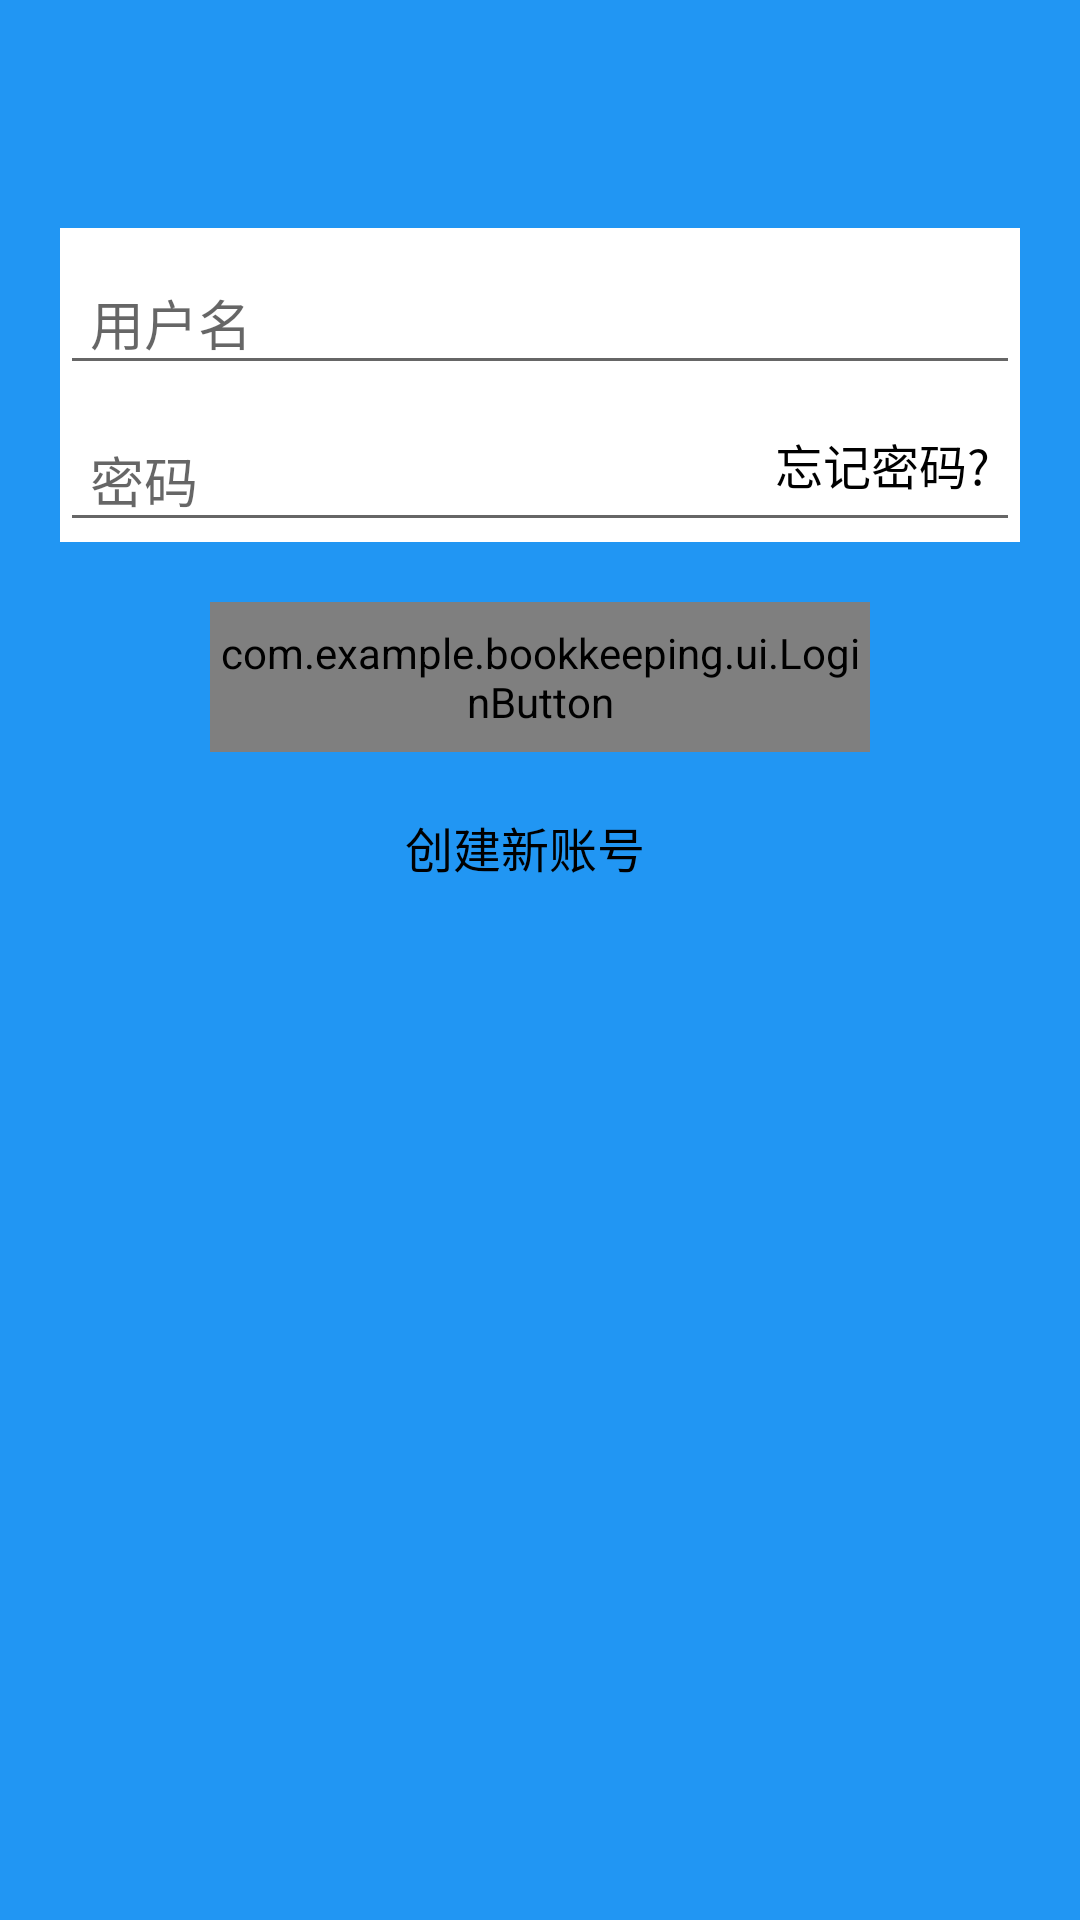

The Android layout XML behind this screen, and the referenced resources:
<!-- AndroidManifest.xml: application theme Theme_Blue -->
<!-- res/layout/activity_login.xml -->
<?xml version="1.0" encoding="utf-8"?>
<layout xmlns:android="http://schemas.android.com/apk/res/android"
    xmlns:app="http://schemas.android.com/apk/res-auto"
    xmlns:tools="http://schemas.android.com/tools">

    <data>

    </data>

    <androidx.constraintlayout.widget.ConstraintLayout
        android:layout_width="match_parent"
        android:layout_height="match_parent"
        android:background="@color/white"
        tools:context=".signin.Login">

        <androidx.constraintlayout.widget.ConstraintLayout
            android:id="@+id/sing_layout"
            android:layout_width="match_parent"
            android:layout_height="?attr/actionBarSize"
            android:background="?attr/colorPrimary"
            app:layout_constraintTop_toTopOf="parent">

            <TextView
                android:id="@+id/sing_title"
                android:layout_width="wrap_content"
                android:layout_height="wrap_content"
                android:layout_centerInParent="true"
                android:layout_marginLeft="20dp"
                android:clickable="true"
                android:text="登录"
                android:textColor="@color/white"
                android:textSize="18dp"
                android:textStyle="bold"
                app:layout_constraintBottom_toBottomOf="parent"
                app:layout_constraintLeft_toLeftOf="parent"
                app:layout_constraintTop_toTopOf="parent" />
        </androidx.constraintlayout.widget.ConstraintLayout>

        <androidx.constraintlayout.widget.ConstraintLayout
            android:id="@+id/signin_layout"
            android:layout_width="match_parent"
            android:layout_height="match_parent"
            android:layout_alignParentBottom="true"
            android:background="?attr/colorPrimary" />


        <LinearLayout
            android:id="@+id/sing_linear"
            android:layout_width="match_parent"
            android:layout_height="wrap_content"
            android:layout_margin="20dp"
            android:background="@color/white"
            android:orientation="vertical"
            app:layout_constraintTop_toBottomOf="@id/sing_layout">

            <com.google.android.material.textfield.TextInputLayout
                android:id="@+id/sing_layout2"
                android:layout_width="match_parent"
                android:layout_height="wrap_content"
                app:boxBackgroundColor="@color/white">

                <com.google.android.material.textfield.TextInputEditText
                    android:id="@+id/signin_username"
                    android:layout_width="match_parent"
                    android:layout_height="wrap_content"
                    android:digits="qwertyuiopasdfghjklzxcvbnm1234567890"
                    android:hint="用户名"
                    android:paddingLeft="10dp"
                    android:textColor="?attr/colorPrimary" />

            </com.google.android.material.textfield.TextInputLayout>

            <androidx.constraintlayout.widget.ConstraintLayout
                android:layout_width="match_parent"
                android:layout_height="wrap_content">

                <com.google.android.material.textfield.TextInputLayout
                    android:id="@+id/sing_layout3"
                    android:layout_width="match_parent"
                    android:layout_height="wrap_content"
                    app:boxBackgroundColor="@color/white"
                    app:layout_constraintTop_toTopOf="parent">

                    <com.google.android.material.textfield.TextInputEditText
                        android:id="@+id/signin_pwd"
                        android:layout_width="match_parent"
                        android:layout_height="wrap_content"
                        android:hint="密码"
                        android:inputType="textPassword"
                        android:paddingLeft="10dp"
                        android:textColor="?attr/colorPrimary" />
                </com.google.android.material.textfield.TextInputLayout>

                <TextView
                    android:id="@+id/signin_forget"
                    android:layout_width="wrap_content"
                    android:layout_height="wrap_content"
                    android:layout_centerInParent="true"
                    android:layout_marginRight="10dp"
                    android:clickable="true"
                    android:text="忘记密码?"
                    android:textColor="@color/sign_text_sele"
                    android:textSize="16dp"
                    app:layout_constraintBottom_toBottomOf="parent"
                    app:layout_constraintRight_toRightOf="@+id/sing_layout3"
                    app:layout_constraintTop_toTopOf="parent" />
            </androidx.constraintlayout.widget.ConstraintLayout>
        </LinearLayout>

        <com.example.bookkeeping.ui.LoginButton
            android:id="@+id/signin_button"
            android:layout_width="220dp"
            android:layout_height="50dp"
            android:layout_marginTop="20dp"
            android:background="?attr/colorPrimary"
            android:text="登陆"
            android:textColor="#fff"
            app:layout_constraintLeft_toLeftOf="parent"
            app:layout_constraintRight_toRightOf="parent"
            app:layout_constraintTop_toBottomOf="@+id/sing_linear" />

        <TextView
            android:id="@+id/signin_zhuce"
            android:layout_width="wrap_content"
            android:layout_height="wrap_content"
            android:layout_marginTop="20dp"
            android:layout_marginRight="10dp"
            android:clickable="true"
            android:text="创建新账号"
            android:textColor="@color/sign_text_sele"
            android:textSize="16dp"
            app:layout_constraintLeft_toLeftOf="parent"
            app:layout_constraintRight_toRightOf="parent"
            app:layout_constraintTop_toBottomOf="@+id/signin_button" />
    </androidx.constraintlayout.widget.ConstraintLayout>
</layout>
<!-- resources referenced by this layout -->
<resources>
  <color name="white">#FFFFFFFF</color>
  <style name="Theme_Blue" parent="Theme.MaterialComponents.DayNight.NoActionBar.Bridge">
          
          <item name="colorPrimary">@color/blue_primary</item>
          
          <item name="colorPrimaryDark">@color/blue_primary</item>
          
          <item name="colorAccent">@color/blue_dark</item>
          <item name="colorPrimaryVariant">@color/blue_emphasize</item>
          <item name="colorOnPrimary">@color/blue_light</item>
      </style>
  <color name="blue_primary">#2196F3</color>
  <color name="blue_dark">#1976D2</color>
  <color name="blue_emphasize">#448AFF</color>
  <color name="blue_light">#74BDF8</color>
</resources>
